Labelled photos from "data", an image-classification folder in saiwho/ikea-dataset-classification. The possible labels are: bed, chair, dinnerware, wardrobe.

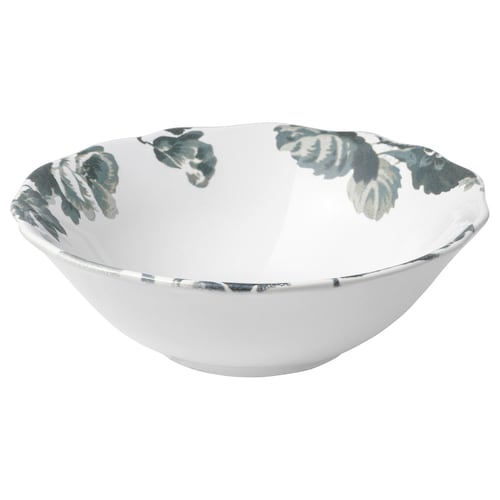
Label: dinnerware

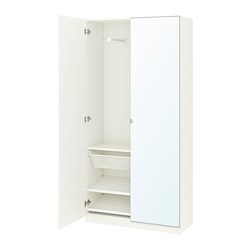
Label: wardrobe

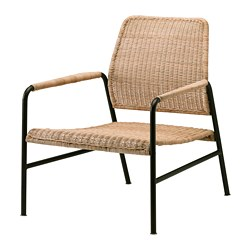
Label: chair

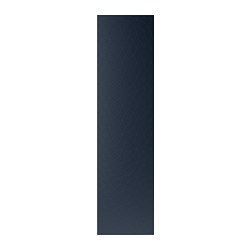
Label: wardrobe

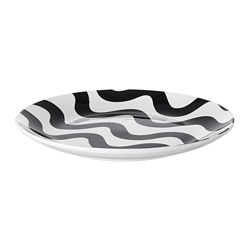
Label: dinnerware

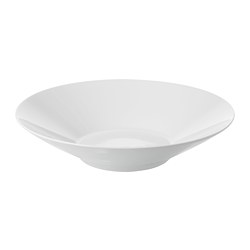
Label: dinnerware
